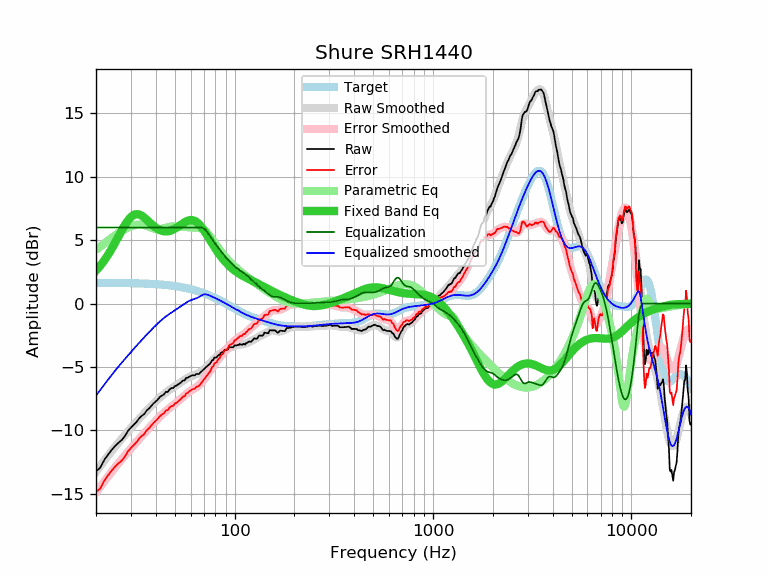

Source data for this figure (header and first rows):
frequency, raw, error, smoothed, error_smoothed, equalization, parametric_eq, equalized_raw, equalized_smoothed, target
20, -13.24, -14.88, -13.27, -14.91, 6.00, 2.60, -7.24, -7.27, 1.64
21, -12.96, -14.60, -12.82, -14.46, 6.00, 2.98, -6.96, -6.82, 1.64
22, -12.35, -13.98, -12.40, -14.04, 6.00, 3.40, -6.35, -6.40, 1.64
23, -11.92, -13.55, -12.01, -13.64, 6.00, 3.85, -5.92, -6.01, 1.63
24, -11.55, -13.18, -11.63, -13.26, 6.00, 4.32, -5.55, -5.63, 1.63
25, -11.23, -12.86, -11.29, -12.91, 6.00, 4.82, -5.23, -5.29, 1.63
26, -10.98, -12.60, -10.96, -12.58, 6.00, 5.31, -4.98, -4.96, 1.62
27, -10.76, -12.38, -10.65, -12.27, 6.00, 5.78, -4.76, -4.65, 1.62
28, -10.45, -12.07, -10.36, -11.98, 6.00, 6.21, -4.45, -4.36, 1.62
29, -10.04, -11.65, -10.09, -11.70, 6.00, 6.57, -4.04, -4.09, 1.61
30, -9.79, -11.40, -9.83, -11.43, 6.00, 6.83, -3.79, -3.83, 1.61
31, -9.57, -11.17, -9.57, -11.17, 6.00, 6.99, -3.57, -3.57, 1.60
32, -9.35, -10.95, -9.33, -10.93, 6.00, 7.05, -3.35, -3.33, 1.60
33, -9.06, -10.65, -9.10, -10.69, 6.00, 7.03, -3.06, -3.10, 1.59
34, -8.86, -10.44, -8.88, -10.46, 6.00, 6.93, -2.86, -2.88, 1.58
35, -8.73, -10.30, -8.66, -10.24, 6.00, 6.79, -2.73, -2.66, 1.58
36, -8.44, -10.01, -8.46, -10.03, 6.00, 6.62, -2.44, -2.46, 1.57
37, -8.28, -9.84, -8.26, -9.82, 6.00, 6.45, -2.28, -2.26, 1.56
38, -8.08, -9.63, -8.07, -9.62, 6.00, 6.28, -2.08, -2.07, 1.55
39, -7.88, -9.42, -7.89, -9.43, 6.00, 6.12, -1.88, -1.89, 1.54
40, -7.73, -9.26, -7.72, -9.25, 6.00, 5.99, -1.73, -1.72, 1.53
41, -7.57, -9.09, -7.56, -9.08, 6.00, 5.88, -1.57, -1.56, 1.52
42, -7.37, -8.87, -7.41, -8.91, 6.00, 5.80, -1.37, -1.41, 1.51
43, -7.27, -8.76, -7.27, -8.76, 6.00, 5.74, -1.27, -1.27, 1.49
44, -7.17, -8.65, -7.14, -8.62, 6.00, 5.70, -1.17, -1.14, 1.48
45, -6.97, -8.43, -7.02, -8.48, 6.00, 5.69, -0.97, -1.02, 1.46
46, -6.97, -8.42, -6.91, -8.36, 6.00, 5.70, -0.97, -0.91, 1.45
47, -6.77, -8.20, -6.81, -8.24, 6.00, 5.73, -0.77, -0.81, 1.43
48, -6.67, -8.08, -6.71, -8.13, 6.00, 5.77, -0.67, -0.71, 1.42
49, -6.67, -8.07, -6.62, -8.02, 6.00, 5.84, -0.67, -0.62, 1.40
50, -6.50, -7.88, -6.53, -7.91, 6.00, 5.91, -0.50, -0.53, 1.38
51, -6.47, -7.83, -6.44, -7.80, 6.00, 5.99, -0.47, -0.44, 1.36
52, -6.37, -7.71, -6.35, -7.69, 6.00, 6.08, -0.37, -0.35, 1.34
53, -6.29, -7.61, -6.26, -7.58, 6.00, 6.17, -0.29, -0.26, 1.32
54, -6.17, -7.46, -6.17, -7.47, 6.00, 6.26, -0.17, -0.17, 1.29
55, -6.07, -7.34, -6.09, -7.36, 6.00, 6.34, -0.07, -0.09, 1.27
56, -6.06, -7.30, -6.00, -7.25, 6.00, 6.42, -0.06, -0.00, 1.25
57, -5.86, -7.08, -5.92, -7.14, 6.00, 6.48, 0.14, 0.08, 1.22
58, -5.86, -7.05, -5.85, -7.05, 6.00, 6.54, 0.14, 0.15, 1.19
59, -5.76, -6.93, -5.79, -6.96, 6.00, 6.57, 0.24, 0.21, 1.17
60, -5.73, -6.87, -5.74, -6.88, 6.00, 6.59, 0.27, 0.26, 1.14
61, -5.66, -6.77, -5.70, -6.81, 6.00, 6.58, 0.34, 0.30, 1.11
62, -5.66, -6.74, -5.66, -6.74, 6.00, 6.56, 0.34, 0.34, 1.08
63, -5.66, -6.71, -5.62, -6.67, 6.00, 6.51, 0.34, 0.38, 1.05
64, -5.56, -6.58, -5.59, -6.61, 6.00, 6.45, 0.44, 0.41, 1.02
65, -5.56, -6.55, -5.54, -6.53, 6.00, 6.37, 0.44, 0.46, 0.99
66, -5.56, -6.51, -5.49, -6.44, 6.00, 6.27, 0.44, 0.51, 0.95
67, -5.46, -6.38, -5.43, -6.35, 6.00, 6.16, 0.54, 0.57, 0.92
68, -5.36, -6.24, -5.36, -6.24, 6.00, 6.04, 0.64, 0.64, 0.88
69, -5.26, -6.11, -5.28, -6.13, 5.97, 5.91, 0.71, 0.69, 0.85
70, -5.17, -5.98, -5.19, -6.01, 5.91, 5.77, 0.75, 0.72, 0.81
71, -5.08, -5.86, -5.10, -5.88, 5.83, 5.62, 0.75, 0.73, 0.78
72, -5.00, -5.74, -5.01, -5.75, 5.72, 5.48, 0.72, 0.71, 0.74
73, -4.92, -5.62, -4.91, -5.61, 5.60, 5.33, 0.68, 0.69, 0.70
74, -4.83, -5.49, -4.81, -5.47, 5.47, 5.18, 0.64, 0.66, 0.66
75, -4.76, -5.38, -4.71, -5.34, 5.34, 5.03, 0.58, 0.62, 0.62
76, -4.63, -5.21, -4.62, -5.20, 5.20, 4.88, 0.57, 0.59, 0.59
77, -4.46, -5.00, -4.52, -5.07, 5.07, 4.74, 0.61, 0.55, 0.55
78, -4.46, -4.96, -4.43, -4.94, 4.94, 4.60, 0.48, 0.51, 0.51
79, -4.26, -4.72, -4.35, -4.81, 4.81, 4.46, 0.56, 0.47, 0.47
... 553 more rows
